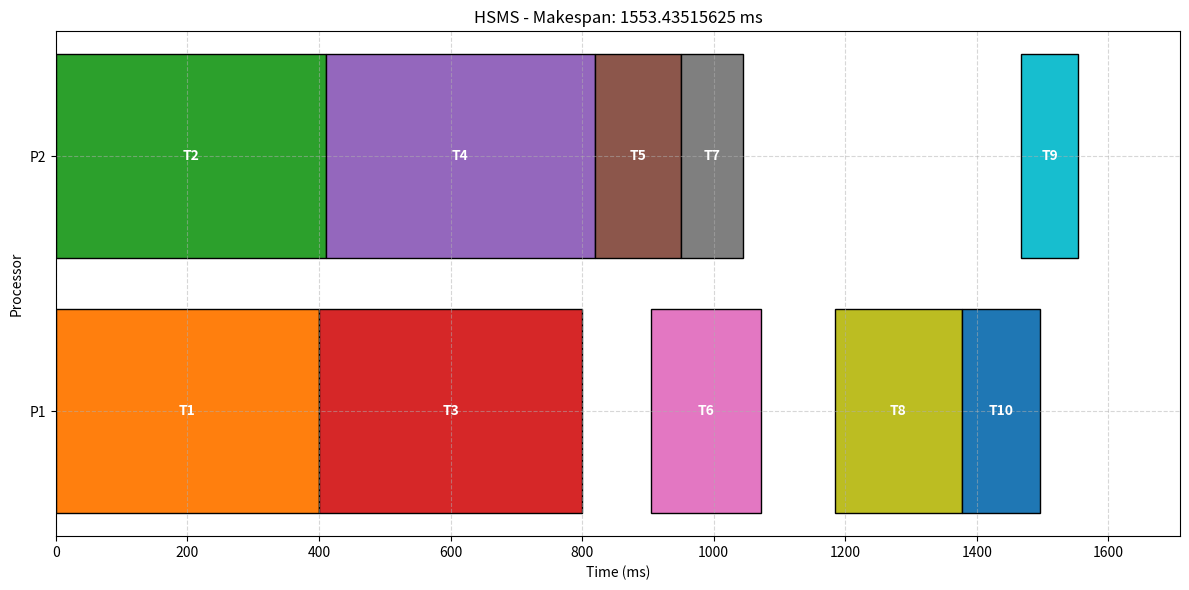
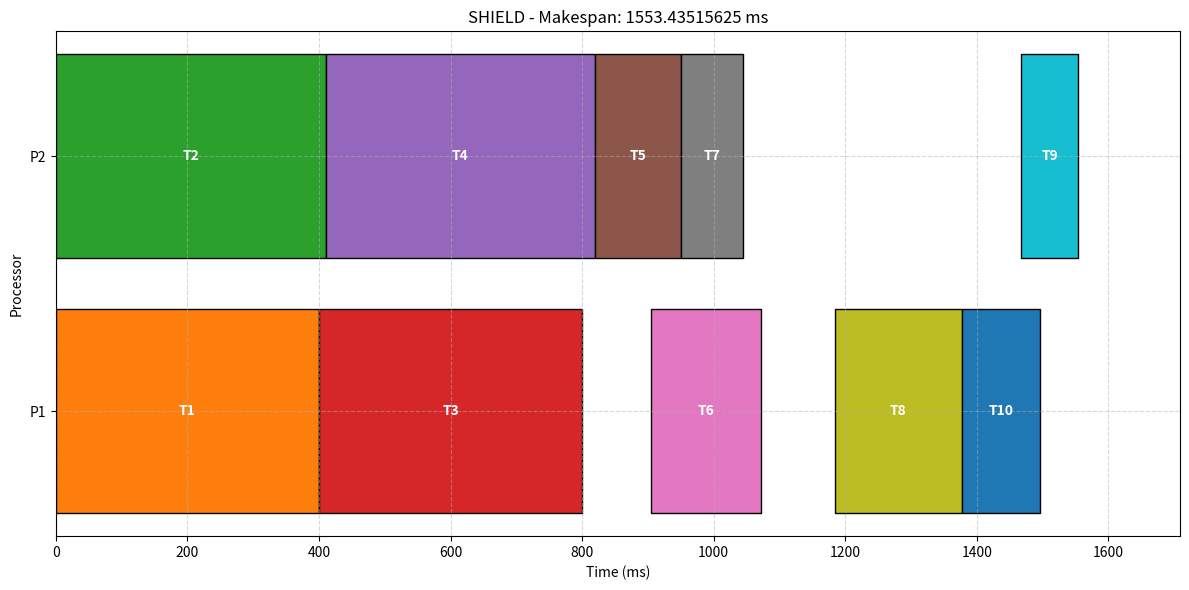

Python code for these plots, in order:
import numpy as np
import matplotlib.pyplot as plt
import copy

class Task:
    def __init__(self, task_id, name, execution_times, predecessors=None):
        self.task_id = task_id
        self.name = name
        self.execution_times = execution_times  # List of execution times on each processor
        self.predecessors = predecessors if predecessors else []
        self.successors = []
        self.priority = None
        self.assigned_processor = None
        self.start_time = None
        self.finish_time = None
        self.is_scheduled = False

class Message:
    def __init__(self, source_id, dest_id, size):
        self.source_id = source_id
        self.dest_id = dest_id
        self.size = size  # in KB
        
        # Security requirements as specified in Table 7
        self.min_security = {
            'confidentiality': 0.0,
            'integrity': 0.0,
            'authentication': 0.0
        }
        self.weights = {
            'confidentiality': 0.0,
            'integrity': 0.0,
            'authentication': 0.0
        }
        self.assigned_security = {
            'confidentiality': 0,  # Index of the protocol
            'integrity': 0,
            'authentication': 0
        }
        self.id = f"e_{source_id}_{dest_id}"
    
    def set_security_requirements(self, conf_min, integ_min, auth_min, conf_w, integ_w, auth_w):
        self.min_security['confidentiality'] = conf_min
        self.min_security['integrity'] = integ_min
        self.min_security['authentication'] = auth_min
        self.weights['confidentiality'] = conf_w
        self.weights['integrity'] = integ_w
        self.weights['authentication'] = auth_w

class Processor:
    def __init__(self, proc_id):
        self.proc_id = proc_id
        self.available_time = 0

class SecurityService:
    def __init__(self):
        # Security strengths for protocols based on Table 1 from paper
        self.strengths = {
            'confidentiality': [0.1, 0.2, 0.3, 0.4, 0.5, 0.6, 0.7, 0.8],  # 8 protocols
            'integrity': [0.1, 0.2, 0.3, 0.4, 0.6, 0.8, 1.0],  # 7 protocols
            'authentication': [0.2, 0.5, 1.0]  # 3 protocols
        }
        
        # Security overheads (execution time) for each protocol on each processor
        # Based on Table 4 from paper (simplified for 2 processors)
        self.overheads = {
            'confidentiality': {
                # Format: [χ2 values for data-dependent overhead]
                1: [150, 145],  # Processor 1, 2
                2: [95, 90],
                3: [35, 30],
                4: [30, 32],
                5: [28, 27],
                6: [20, 22],
                7: [14, 15],
                8: [12, 13]
            },
            'integrity': {
                1: [22, 24],
                2: [16, 18],
                3: [11, 12],
                4: [9, 10],
                5: [6, 7],
                6: [5, 6],
                7: [4, 4.5]
            },
            'authentication': {
                # Format: [χ1 values for data-independent overhead]
                1: [80, 85],
                2: [135, 140],
                3: [155, 160]
            }
        }

class CommunicationNetwork:
    def __init__(self, num_processors, bandwidth=500):  # 500 KB/s as mentioned in the paper
        self.bandwidth = bandwidth
        self.num_processors = num_processors
        
    def get_communication_time(self, message, source_proc, dest_proc):
        if source_proc == dest_proc:
            return 0
        else:
            # Calculate comm time including security overhead
            return message.size / self.bandwidth

class Scheduler:
    def __init__(self, tasks, messages, processors, network, security_service, deadline):
        self.tasks = tasks
        self.messages = messages
        self.processors = processors
        self.network = network
        self.security = security_service
        self.deadline = deadline
        self.schedule = []
        
        # Set up task successors based on predecessors
        self.initialize_successors()
    
    def initialize_successors(self):
        # Clear any existing successors
        for task in self.tasks:
            task.successors = []
        
        # Add each task as a successor to its predecessors
        for task in self.tasks:
            for pred_id in task.predecessors:
                pred_task = self.get_task_by_id(pred_id)
                if pred_task:
                    pred_task.successors.append(task.task_id)
    
    def get_task_by_id(self, task_id):
        for task in self.tasks:
            if task.task_id == task_id:
                return task
        return None
    
    def get_message(self, source_id, dest_id):
        for message in self.messages:
            if message.source_id == source_id and message.dest_id == dest_id:
                return message
        return None
    
    def compute_task_priorities(self):
        """Compute priorities for tasks using upward rank method."""
        # First, calculate the average execution time for each task
        for task in self.tasks:
            task.avg_execution = sum(task.execution_times) / len(task.execution_times)
        
        # Calculate priority (upward rank) for each task
        def calculate_upward_rank(task):
            if task.priority is not None:
                return task.priority
            
            if not task.successors:  # Exit task
                task.priority = task.avg_execution
                return task.priority
            
            max_successor_rank = 0
            for succ_id in task.successors:
                succ_task = self.get_task_by_id(succ_id)
                if succ_task:
                    # Get communication cost between task and successor
                    message = self.get_message(task.task_id, succ_id)
                    comm_cost = 0
                    if message:
                        comm_cost = message.size / self.network.bandwidth
                    
                    succ_rank = calculate_upward_rank(succ_task)
                    rank_with_comm = comm_cost + succ_rank
                    max_successor_rank = max(max_successor_rank, rank_with_comm)
            
            task.priority = task.avg_execution + max_successor_rank
            return task.priority
        
        # Calculate upward rank for all tasks
        for task in self.tasks:
            calculate_upward_rank(task)
    
    def assign_minimum_security(self):
        """Assign minimum security levels to all messages."""
        for message in self.messages:
            # For each security service, find the minimum protocol that meets requirements
            for service in ['confidentiality', 'integrity', 'authentication']:
                strengths = self.security.strengths[service]
                min_strength = message.min_security[service]
                
                # Find the protocol with minimum strength that meets the requirement
                protocol_idx = 0
                for i, strength in enumerate(strengths):
                    if strength >= min_strength:
                        protocol_idx = i
                        break
                
                message.assigned_security[service] = protocol_idx
    
    def calc_security_overhead(self, message, source_proc, dest_proc):
        """Calculate the security overhead for a message."""
        total_overhead = 0
        
        # Add overhead for confidentiality and integrity (data-dependent)
        for service in ['confidentiality', 'integrity']:
            protocol_idx = message.assigned_security[service] + 1  # 1-indexed in the overhead table
            overhead_factor = self.security.overheads[service][protocol_idx][source_proc - 1]
            overhead = (message.size / 1024) * overhead_factor  # Convert KB to MB if needed
            total_overhead += overhead
        
        # Add overhead for authentication (data-independent)
        auth_protocol_idx = message.assigned_security['authentication'] + 1
        auth_overhead = self.security.overheads['authentication'][auth_protocol_idx][dest_proc - 1]
        total_overhead += auth_overhead
        
        return total_overhead
    
    def calculate_est(self, task, processor):
        """Calculate Earliest Start Time for a task on a processor."""
        processor_ready_time = self.processors[processor - 1].available_time
        
        max_pred_finish_time = 0
        for pred_id in task.predecessors:
            pred_task = self.get_task_by_id(pred_id)
            if not pred_task.is_scheduled:
                return float('inf')  # Predecessor not scheduled yet
            
            message = self.get_message(pred_id, task.task_id)
            if not message:
                continue
                
            # If predecessor is on the same processor, only consider finish time
            if pred_task.assigned_processor == processor:
                comm_finish_time = pred_task.finish_time
            else:
                # Consider communication time and security overhead
                security_overhead = self.calc_security_overhead(
                    message, 
                    pred_task.assigned_processor, 
                    processor
                )
                comm_time = self.network.get_communication_time(
                    message, 
                    pred_task.assigned_processor, 
                    processor
                )
                comm_finish_time = pred_task.finish_time + comm_time + security_overhead
            
            max_pred_finish_time = max(max_pred_finish_time, comm_finish_time)
        
        return max(processor_ready_time, max_pred_finish_time)

class HSMS(Scheduler):
    """Heterogeneous Security-aware Makespan minimizing Scheduler"""
    
    def schedule_tasks(self):
        """Schedule tasks using security-aware HEFT algorithm."""
        # Calculate task priorities
        self.compute_task_priorities()
        
        # Assign minimum security levels
        self.assign_minimum_security()
        
        # Sort tasks by priority (descending)
        sorted_tasks = sorted(self.tasks, key=lambda t: -t.priority)
        
        # Schedule each task
        for task in sorted_tasks:
            best_processor = None
            earliest_finish_time = float('inf')
            earliest_start_time = 0
            
            # Try each processor
            for processor in self.processors:
                est = self.calculate_est(task, processor.proc_id)
                eft = est + task.execution_times[processor.proc_id - 1]
                
                if eft < earliest_finish_time:
                    earliest_finish_time = eft
                    earliest_start_time = est
                    best_processor = processor
            
            # Assign task to the best processor
            if best_processor:
                task.assigned_processor = best_processor.proc_id
                task.start_time = earliest_start_time
                task.finish_time = earliest_finish_time
                task.is_scheduled = True
                best_processor.available_time = earliest_finish_time
                
                self.schedule.append({
                    'task_id': task.task_id,
                    'name': task.name,
                    'processor': task.assigned_processor,
                    'start_time': task.start_time,
                    'finish_time': task.finish_time
                })
        
        # Get the makespan (the maximum finish time of all tasks)
        self.makespan = max(task.finish_time for task in self.tasks)
        return self.makespan
    
    def calculate_security_utility(self):
        """Calculate the total security utility."""
        total_utility = 0
        for message in self.messages:
            message_utility = 0
            for service in ['confidentiality', 'integrity', 'authentication']:
                protocol_idx = message.assigned_security[service]
                strength = self.security.strengths[service][protocol_idx]
                weight = message.weights[service]
                message_utility += weight * strength
            total_utility += message_utility
        return total_utility
    
    def run(self):
        """Run the HSMS scheduler."""
        makespan = self.schedule_tasks()
        security_utility = self.calculate_security_utility()
        
        if makespan > self.deadline:
            print(f"HSMS failed to meet deadline. Makespan: {makespan}, Deadline: {self.deadline}")
            return None, None
        else:
            print(f"HSMS successful. Makespan: {makespan}, Security Utility: {security_utility}")
            return makespan, security_utility

class SHIELD(Scheduler):
    """Security-aware scHedulIng for rEaL-time Dags on heterogeneous systems"""
    
    def __init__(self, tasks, messages, processors, network, security_service, deadline):
        super().__init__(tasks, messages, processors, network, security_service, deadline)
        # Run HSMS first to get initial schedule
        self.hsms = HSMS(copy.deepcopy(tasks), messages, copy.deepcopy(processors), 
                         network, security_service, deadline)
    
    def calculate_benefits(self, message, source_proc, dest_proc):
        """Calculate security benefit and time penalty for upgrading each security service."""
        benefits = []
        
        for service in ['confidentiality', 'integrity', 'authentication']:
            current_protocol_idx = message.assigned_security[service]
            
            # If already at highest protocol, skip
            if current_protocol_idx >= len(self.security.strengths[service]) - 1:
                continue
            
            next_protocol_idx = current_protocol_idx + 1
            
            # Calculate security benefit
            current_strength = self.security.strengths[service][current_protocol_idx]
            next_strength = self.security.strengths[service][next_protocol_idx]
            strength_diff = next_strength - current_strength
            security_benefit = message.weights[service] * strength_diff
            
            # Calculate time penalty
            current_overhead = 0
            next_overhead = 0
            
            if service in ['confidentiality', 'integrity']:
                current_protocol = current_protocol_idx + 1  # 1-indexed in overhead table
                next_protocol = next_protocol_idx + 1
                
                current_overhead = (message.size / 1024) * self.security.overheads[service][current_protocol][source_proc - 1]
                next_overhead = (message.size / 1024) * self.security.overheads[service][next_protocol][source_proc - 1]
            else:  # authentication
                current_protocol = current_protocol_idx + 1
                next_protocol = next_protocol_idx + 1
                
                current_overhead = self.security.overheads[service][current_protocol][dest_proc - 1]
                next_overhead = self.security.overheads[service][next_protocol][dest_proc - 1]
            
            time_penalty = next_overhead - current_overhead
            
            # Calculate benefit-to-cost ratio
            if time_penalty > 0:
                benefit_cost_ratio = security_benefit / time_penalty
            else:
                benefit_cost_ratio = float('inf')
            
            benefits.append({
                'message': message,
                'service': service,
                'protocol_idx': next_protocol_idx,
                'security_benefit': security_benefit,
                'time_penalty': time_penalty,
                'benefit_cost_ratio': benefit_cost_ratio
            })
        
        return benefits
    
    def can_upgrade_message(self, message, service, next_protocol_idx, schedule):
        """Check if upgrading a message's security level would still meet the deadline."""
        # Create a copy of the tasks to simulate the schedule
        tasks_copy = copy.deepcopy(self.tasks)
        processors_copy = copy.deepcopy(self.processors)
        
        # Update the message's security level in the copy
        message_copy = copy.deepcopy(message)
        message_copy.assigned_security[service] = next_protocol_idx
        
        # Simulate the schedule with the upgraded security
        for entry in schedule:
            task = next((t for t in tasks_copy if t.task_id == entry['task_id']), None)
            if task:
                task.assigned_processor = entry['processor']
                task.start_time = entry['start_time']
                task.finish_time = entry['finish_time']
                task.is_scheduled = True
        
        # Recalculate the makespan with the upgraded security
        makespan = max(task.finish_time for task in tasks_copy if task.is_scheduled)
        
        # Check if the new makespan would meet the deadline
        return makespan <= self.deadline
    
    def run(self):
        """Run the SHIELD scheduler."""
        # Run HSMS first
        hsms_makespan, hsms_security_utility = self.hsms.run()
        
        if hsms_makespan is None:
            print("SHIELD cannot proceed since HSMS failed to meet the deadline.")
            return None, None
        
        # Copy the schedule from HSMS
        self.schedule = copy.deepcopy(self.hsms.schedule)
        
        # Make a copy of tasks with the HSMS schedule
        for task in self.tasks:
            hsms_task = next((t for t in self.hsms.tasks if t.task_id == task.task_id), None)
            if hsms_task:
                task.assigned_processor = hsms_task.assigned_processor
                task.start_time = hsms_task.start_time
                task.finish_time = hsms_task.finish_time
                task.is_scheduled = True
        
        # Initialize the slack time
        slack_time = self.deadline - hsms_makespan
        
        # While there is slack time available, try to enhance security
        while slack_time > 0:
            all_benefits = []
            
            # Calculate benefits for each message and security service
            for message in self.messages:
                source_task = self.get_task_by_id(message.source_id)
                dest_task = self.get_task_by_id(message.dest_id)
                
                if not source_task or not dest_task or not source_task.is_scheduled or not dest_task.is_scheduled:
                    continue
                
                source_proc = source_task.assigned_processor
                dest_proc = dest_task.assigned_processor
                
                benefits = self.calculate_benefits(message, source_proc, dest_proc)
                all_benefits.extend(benefits)
            
            if not all_benefits:
                break
            
            # Sort benefits by benefit-to-cost ratio (descending)
            all_benefits.sort(key=lambda x: -x['benefit_cost_ratio'])
            
            # Try to apply the best upgrade
            best_upgrade = all_benefits[0]
            
            if best_upgrade['time_penalty'] <= slack_time and self.can_upgrade_message(
                best_upgrade['message'], 
                best_upgrade['service'], 
                best_upgrade['protocol_idx'],
                self.schedule
            ):
                # Apply the upgrade
                message = best_upgrade['message']
                service = best_upgrade['service']
                message.assigned_security[service] = best_upgrade['protocol_idx']
                
                # Update slack time
                slack_time -= best_upgrade['time_penalty']
            else:
                # No feasible upgrades left
                break
        
        # Calculate final security utility
        security_utility = 0
        for message in self.messages:
            message_utility = 0
            for service in ['confidentiality', 'integrity', 'authentication']:
                protocol_idx = message.assigned_security[service]
                strength = self.security.strengths[service][protocol_idx]
                weight = message.weights[service]
                message_utility += weight * strength
            security_utility += message_utility
        
        # Calculate final makespan
        makespan = max(task.finish_time for task in self.tasks if task.is_scheduled)
        
        print(f"SHIELD successful. Makespan: {makespan}, Security Utility: {security_utility}")
        return makespan, security_utility

def plot_gantt_chart(title, schedule, num_processors, makespan):
    fig, ax = plt.subplots(figsize=(12, 6))
    colors = plt.cm.tab10(np.linspace(0, 1, 10))
    
    for entry in schedule:
        task_id = entry['task_id']
        name = entry['name']
        proc = entry['processor']
        start = entry['start_time']
        finish = entry['finish_time']
        
        color_idx = task_id % len(colors)
        ax.barh(proc - 1, finish - start, left=start, color=colors[color_idx], edgecolor='black')
        ax.text(start + (finish - start) / 2, proc - 1, f"T{task_id}", 
                va='center', ha='center', color='white', fontsize=10, weight='bold')
    
    ax.set_xlabel("Time (ms)")
    ax.set_ylabel("Processor")
    ax.set_title(f"{title} - Makespan: {makespan} ms")
    ax.set_yticks(range(num_processors))
    ax.set_yticklabels([f"P{p+1}" for p in range(num_processors)])
    ax.set_xlim(0, makespan * 1.1)  # Add some padding
    plt.grid(True, linestyle='--', alpha=0.5)
    plt.tight_layout()
    
    return fig

# Create the TC system test case as described in the paper
def create_tc_test_case():
    # Create tasks with execution times as in Figure 10(c)
    tasks = [
        Task(1, "Wheel Speed 1", [400, 410]),
        Task(2, "Wheel Speed 2", [400, 410]),
        Task(3, "Wheel Speed 3", [400, 410]),
        Task(4, "Wheel Speed 4", [400, 410]),
        Task(5, "Driver Input", [120, 130]),
        Task(6, "Slip Calculator", [168, 166], [1, 2, 3, 4]),
        Task(7, "Valve Control", [92, 94]),
        Task(8, "Actuator", [192, 190], [5, 6, 7]),
        Task(9, "Brake Control", [84, 86], [8]),
        Task(10, "Throttle Control", [120, 124], [8])
    ]
    
    # Create messages as in Figure 10(b)
    messages = [
        Message(1, 6, 100),
        Message(2, 6, 100),
        Message(3, 6, 100),
        Message(4, 6, 100),
        Message(5, 8, 100),
        Message(6, 8, 100),
        Message(7, 8, 100),
        Message(8, 9, 100),
        Message(8, 10, 100)
    ]
    
    # Set security requirements from Table 7
    messages[0].set_security_requirements(0.2, 0.1, 0.4, 0.3, 0.3, 0.4)  # e_1_6
    messages[1].set_security_requirements(0.2, 0.2, 0.4, 0.3, 0.5, 0.2)  # e_2_6
    messages[2].set_security_requirements(0.2, 0.5, 0.3, 0.2, 0.6, 0.2)  # e_3_6
    messages[3].set_security_requirements(0.3, 0.4, 0.2, 0.2, 0.2, 0.6)  # e_4_6
    messages[4].set_security_requirements(0.4, 0.3, 0.1, 0.2, 0.3, 0.5)  # e_5_8
    messages[5].set_security_requirements(0.4, 0.2, 0.4, 0.7, 0.1, 0.2)  # e_6_8
    messages[6].set_security_requirements(0.4, 0.1, 0.3, 0.7, 0.1, 0.2)  # e_7_8
    messages[7].set_security_requirements(0.3, 0.1, 0.2, 0.7, 0.1, 0.2)  # e_8_9
    messages[8].set_security_requirements(0.3, 0.2, 0.1, 0.7, 0.1, 0.2)  # e_8_10
    
    processors = [Processor(1), Processor(2)]
    network = CommunicationNetwork(2)
    security_service = SecurityService()
    deadline = 1600  # As specified in the paper
    
    return tasks, messages, processors, network, security_service, deadline

def main():
    # Create the TC system test case
    tasks, messages, processors, network, security_service, deadline = create_tc_test_case()
    
    # Run HSMS
    hsms = HSMS(tasks, messages, processors, network, security_service, deadline)
    hsms_makespan, hsms_security_utility = hsms.run()
    
    if hsms_makespan:
        plot_gantt_chart("HSMS", hsms.schedule, len(processors), hsms_makespan)
        print(f"HSMS Security Utility: {hsms_security_utility:.2f}")
    
    # Run SHIELD
    # Note: We need to create fresh copies of the tasks and processors
    tasks_shield, messages, processors_shield, network, security_service, deadline = create_tc_test_case()
    
    shield = SHIELD(tasks_shield, messages, processors_shield, network, security_service, deadline)
    shield_makespan, shield_security_utility = shield.run()
    
    if shield_makespan:
        plot_gantt_chart("SHIELD", shield.schedule, len(processors_shield), shield_makespan)
        print(f"SHIELD Security Utility: {shield_security_utility:.2f}")
    
    # Show the plots
    plt.show()

if __name__ == "__main__":
    main()